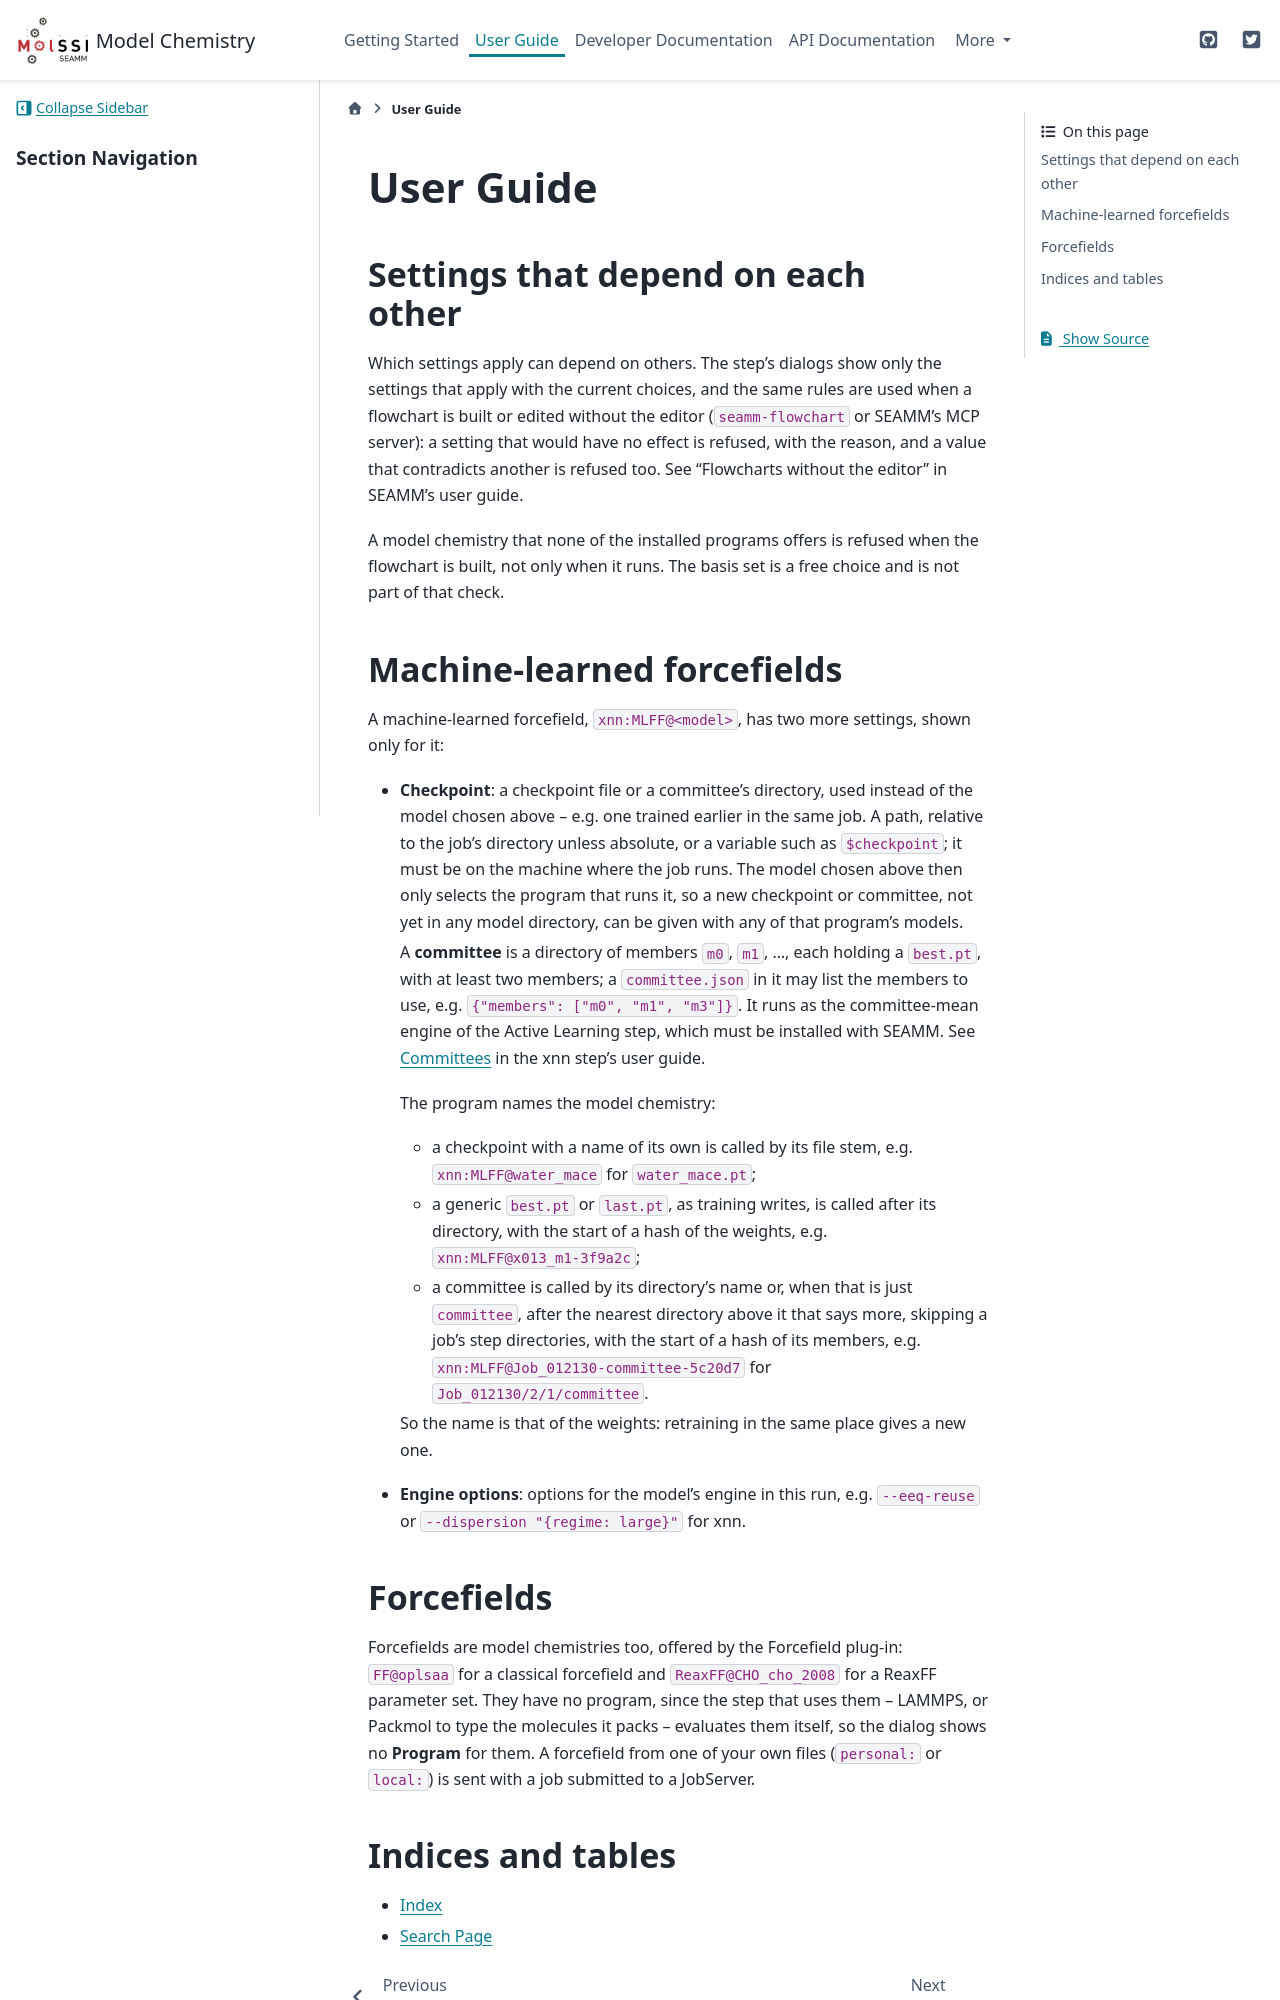

repository: molssi-seamm/model_chemistry_step · page: user_guide/index.html · generator: sphinx

.. _user-guide:

**********
User Guide
**********

..
    <remove the dots above and this line and unindent the toctree to expose it>
    Contents:

    .. toctree::
       :glob:
       :maxdepth: 2
       :titlesonly:

       *

Settings that depend on each other
==================================

Which settings apply can depend on others. The step's dialogs show only the settings
that apply with the current choices, and the same rules are used when a flowchart is
built or edited without the editor (``seamm-flowchart`` or SEAMM's MCP server): a
setting that would have no effect is refused, with the reason, and a value that
contradicts another is refused too. See "Flowcharts without the editor" in SEAMM's user
guide.

A model chemistry that none of the installed programs offers is refused when the
flowchart is built, not only when it runs. The basis set is a free choice and is not
part of that check.

Machine-learned forcefields
===========================

A machine-learned forcefield, ``xnn:MLFF@<model>``, has two more settings, shown only
for it:

* **Checkpoint**: a checkpoint file or a committee's directory, used instead of the
  model chosen above -- e.g. one trained earlier in the same job. A path, relative to
  the job's directory unless absolute, or a variable such as ``$checkpoint``; it must be
  on the machine where the job runs. The model chosen above then only selects the
  program that runs it, so a new checkpoint or committee, not yet in any model
  directory, can be given with any of that program's models.

  A **committee** is a directory of members ``m0``, ``m1``, ..., each holding a
  ``best.pt``, with at least two members; a ``committee.json`` in it may list the
  members to use, e.g. ``{"members": ["m0", "m1", "m3"]}``. It runs as the
  committee-mean engine of the Active Learning step, which must be installed with
  SEAMM. See `Committees`_ in the xnn step's user guide.

  The program names the model chemistry:

  - a checkpoint with a name of its own is called by its file stem, e.g.
    ``xnn:MLFF@water_mace`` for ``water_mace.pt``;
  - a generic ``best.pt`` or ``last.pt``, as training writes, is called after its
    directory, with the start of a hash of the weights, e.g. ``xnn:MLFF@x013_m1-3f9a2c``;
  - a committee is called by its directory's name or, when that is just
    ``committee``, after the nearest directory above it that says more, skipping a
    job's step directories, with the start of a hash of its members, e.g.
    ``xnn:MLFF@Job_012130-committee-5c20d7`` for ``Job_012130/2/1/committee``.

  So the name is that of the weights: retraining in the same place gives a new one.
* **Engine options**: options for the model's engine in this run, e.g. ``--eeq-reuse``
  or ``--dispersion "{regime: large}"`` for xnn.

.. _Committees: https://molssi-seamm.github.io/xnn_step/user_guide/index.html#committees
